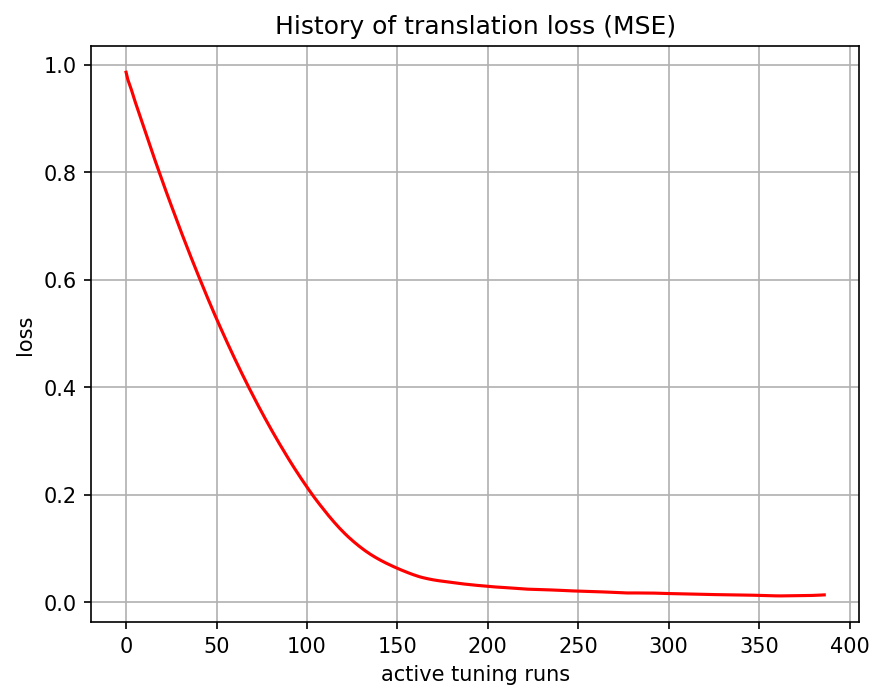

Data behind this chart, as committed beside it:
, 0
0, 0.9859
1, 0.972
2, 0.9623
3, 0.9528
4, 0.942
5, 0.9314
6, 0.9214
7, 0.9115
8, 0.9014
9, 0.8913
10, 0.8812
11, 0.8712
12, 0.8613
13, 0.8514
14, 0.8416
15, 0.8318
16, 0.8222
17, 0.8127
18, 0.8032
19, 0.7937
20, 0.7843
21, 0.7749
22, 0.7655
23, 0.7562
24, 0.7471
25, 0.7381
26, 0.729
27, 0.7199
28, 0.7107
29, 0.7018
30, 0.693
31, 0.6842
32, 0.6755
33, 0.6668
34, 0.6582
35, 0.6496
36, 0.6411
37, 0.6326
38, 0.6242
39, 0.6159
40, 0.6076
41, 0.5994
42, 0.5912
43, 0.583
44, 0.5749
45, 0.5669
46, 0.5588
47, 0.5509
48, 0.543
49, 0.5352
50, 0.5274
51, 0.5199
52, 0.5123
53, 0.5048
54, 0.4973
55, 0.4899
56, 0.4826
57, 0.4753
58, 0.4681
59, 0.4609
... 327 more rows
